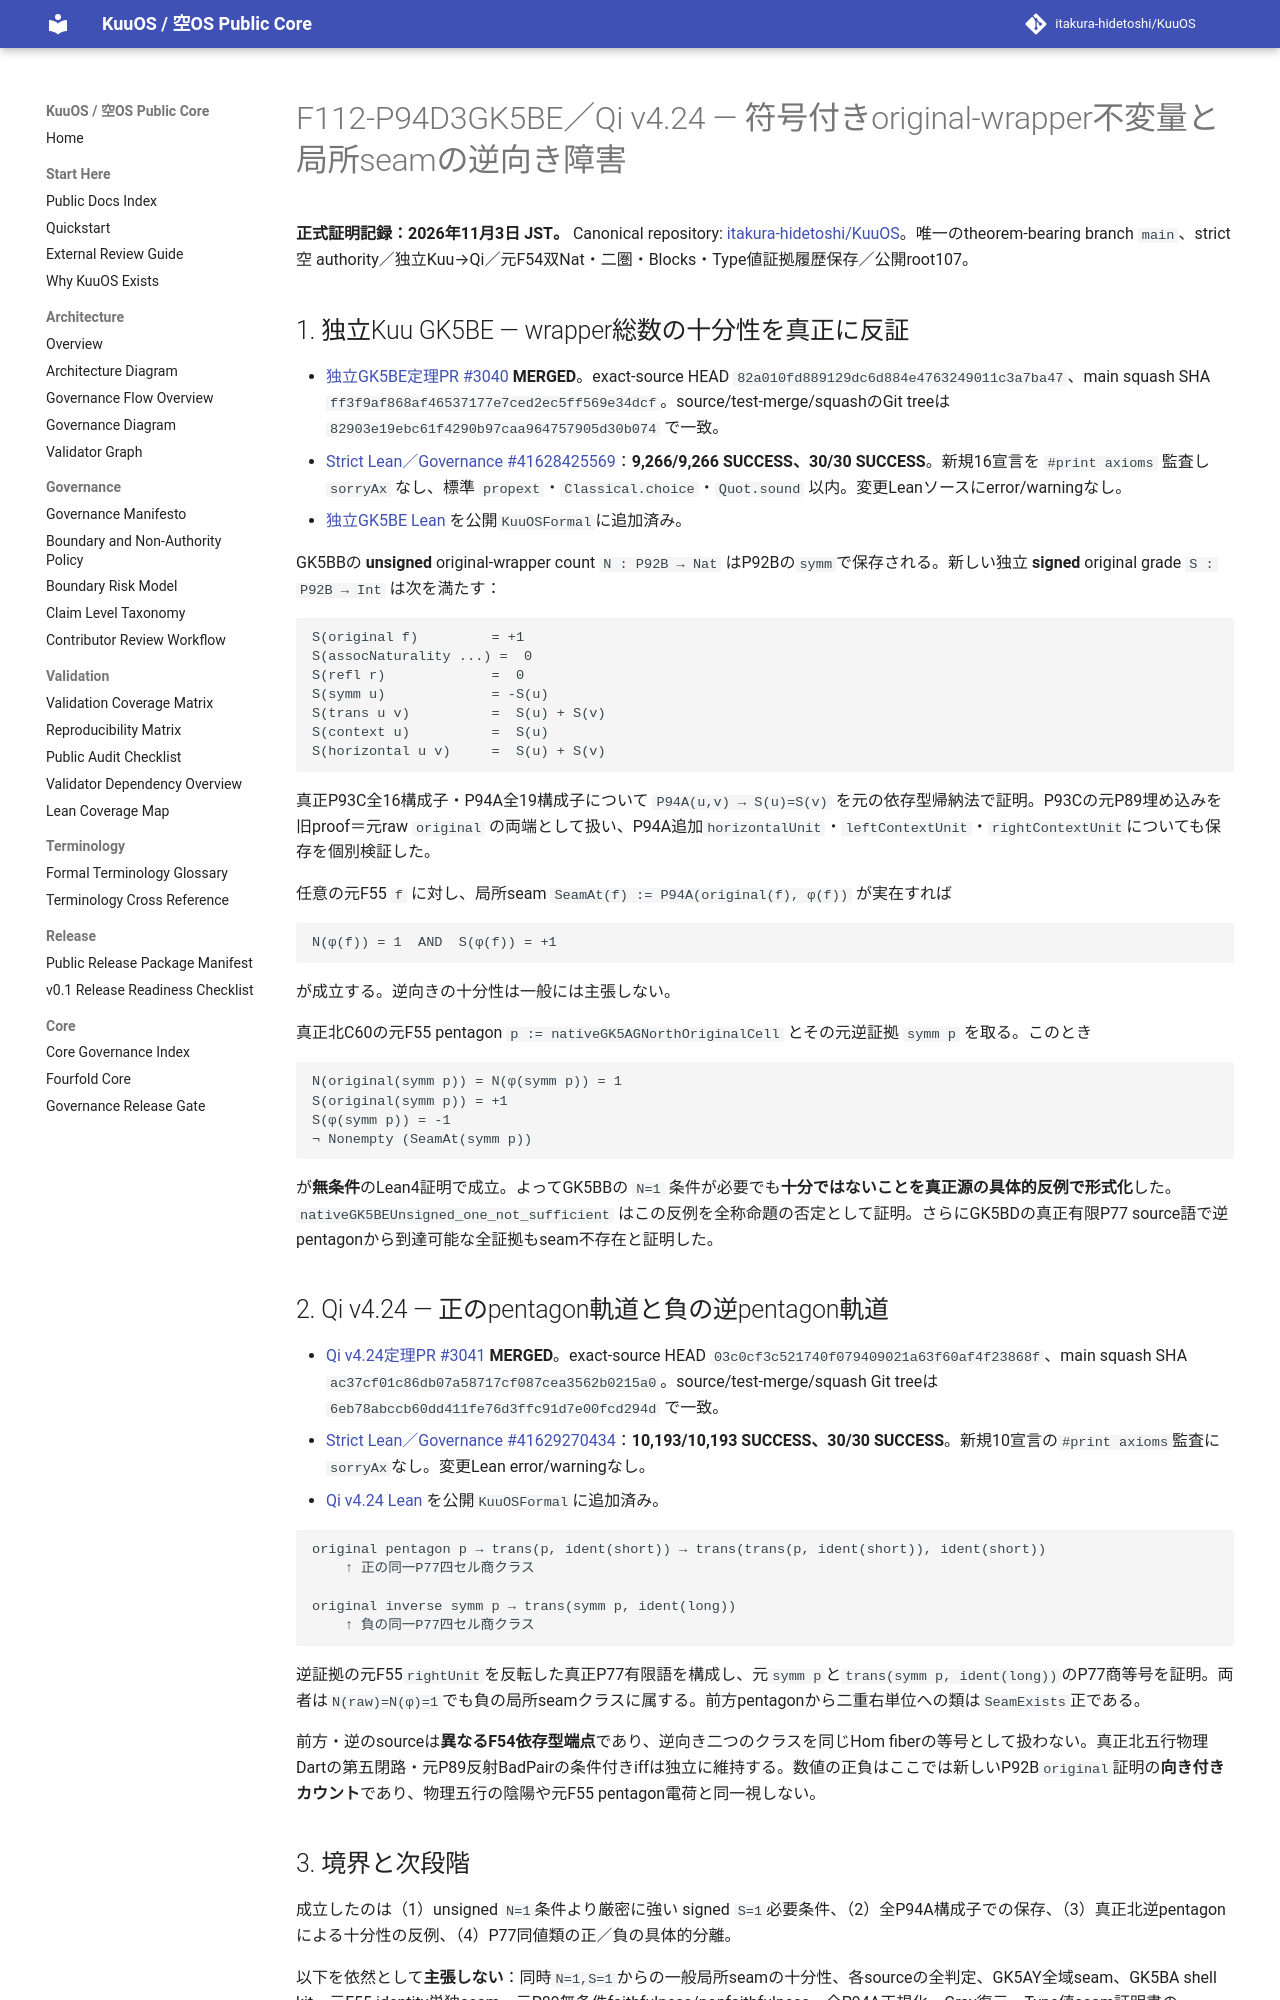

repository: itakura-hidetoshi/KuuOS · page: formal/GK5BE-Qi-v4_24-signed-original-grade-seam-obstruction/index.html · generator: mkdocs

# F112-P94D3GK5BE／Qi v4.24 — 符号付きoriginal-wrapper不変量と局所seamの逆向き障害

**正式証明記録：2026年11月3日 JST。** Canonical repository: [itakura-hidetoshi/KuuOS](https://github.com/itakura-hidetoshi/KuuOS)。唯一のtheorem-bearing branch `main`、strict 空 authority／独立Kuu→Qi／元F54双Nat・二圏・Blocks・Type値証拠履歴保存／公開root107。

## 1. 独立Kuu GK5BE — wrapper総数の十分性を真正に反証

- [独立GK5BE定理PR #3040](https://github.com/itakura-hidetoshi/KuuOS/pull/3040) **MERGED**。exact-source HEAD `82a010fd889129dc6d884e4763249011c3a7ba47`、main squash SHA `ff3f9af868af46537177e7ced2ec5ff569e34dcf`。source/test-merge/squashのGit treeは `82903e19ebc61f4290b97caa964757905d30b074` で一致。
- [Strict Lean／Governance #41628425569](https://github.com/itakura-hidetoshi/KuuOS/actions/runs/41628425569)：**9,266/9,266 SUCCESS、30/30 SUCCESS**。新規16宣言を `#print axioms` 監査し `sorryAx` なし、標準 `propext`・`Classical.choice`・`Quot.sound` 以内。変更Leanソースにerror/warningなし。
- [独立GK5BE Lean](../../formal/Kuu/F112/PolygonNativeC60AQFullPentagonPhysicalNativeGK5BESignedOriginalGradeObstruction.lean) を公開`KuuOSFormal`に追加済み。

GK5BBの **unsigned** original-wrapper count `N : P92B → Nat` はP92Bの`symm`で保存される。新しい独立 **signed** original grade `S : P92B → Int` は次を満たす：

```text
S(original f)         = +1
S(assocNaturality ...) =  0
S(refl r)             =  0
S(symm u)             = -S(u)
S(trans u v)          =  S(u) + S(v)
S(context u)          =  S(u)
S(horizontal u v)     =  S(u) + S(v)
```

真正P93C全16構成子・P94A全19構成子について `P94A(u,v) → S(u)=S(v)` を元の依存型帰納法で証明。P93Cの元P89埋め込みを旧proof＝元raw `original` の両端として扱い、P94A追加`horizontalUnit`・`leftContextUnit`・`rightContextUnit`についても保存を個別検証した。

任意の元F55 `f` に対し、局所seam `SeamAt(f) := P94A(original(f), φ(f))` が実在すれば

```text
N(φ(f)) = 1  AND  S(φ(f)) = +1
```

が成立する。逆向きの十分性は一般には主張しない。

真正北C60の元F55 pentagon `p := nativeGK5AGNorthOriginalCell` とその元逆証拠 `symm p` を取る。このとき

```text
N(original(symm p)) = N(φ(symm p)) = 1
S(original(symm p)) = +1
S(φ(symm p)) = -1
¬ Nonempty (SeamAt(symm p))
```

が**無条件**のLean4証明で成立。よってGK5BBの `N=1` 条件が必要でも**十分ではないことを真正源の具体的反例で形式化**した。`nativeGK5BEUnsigned_one_not_sufficient` はこの反例を全称命題の否定として証明。さらにGK5BDの真正有限P77 source語で逆pentagonから到達可能な全証拠もseam不存在と証明した。

## 2. Qi v4.24 — 正のpentagon軌道と負の逆pentagon軌道

- [Qi v4.24定理PR #3041](https://github.com/itakura-hidetoshi/KuuOS/pull/3041) **MERGED**。exact-source HEAD `03c0cf3c521740f079409021a63f60af4f23868f`、main squash SHA `ac37cf01c86db07a58717cf087cea3562b0215a0`。source/test-merge/squash Git treeは `6eb78abccb60dd411fe76d3ffc91d7e00fcd294d` で一致。
- [Strict Lean／Governance #41629270434](https://github.com/itakura-hidetoshi/KuuOS/actions/runs/41629270434)：**10,193/10,193 SUCCESS、30/30 SUCCESS**。新規10宣言の`#print axioms`監査に`sorryAx`なし。変更Lean error/warningなし。
- [Qi v4.24 Lean](../../formal/KUOS/Architecture/QiWuxingGK5BENorthSignedSeamObstructionV4_24.lean) を公開`KuuOSFormal`に追加済み。

```text
original pentagon p → trans(p, ident(short)) → trans(trans(p, ident(short)), ident(short))
    ↑ 正の同一P77四セル商クラス

original inverse symm p → trans(symm p, ident(long))
    ↑ 負の同一P77四セル商クラス
```

逆証拠の元F55`rightUnit`を反転した真正P77有限語を構成し、元`symm p`と`trans(symm p, ident(long))`のP77商等号を証明。両者は`N(raw)=N(φ)=1`でも負の局所seamクラスに属する。前方pentagonから二重右単位への類は`SeamExists`正である。

前方・逆のsourceは**異なるF54依存型端点**であり、逆向き二つのクラスを同じHom fiberの等号として扱わない。真正北五行物理Dartの第五閉路・元P89反射BadPairの条件付きiffは独立に維持する。数値の正負はここでは新しいP92B`original`証明の**向き付きカウント**であり、物理五行の陰陽や元F55 pentagon電荷と同一視しない。
